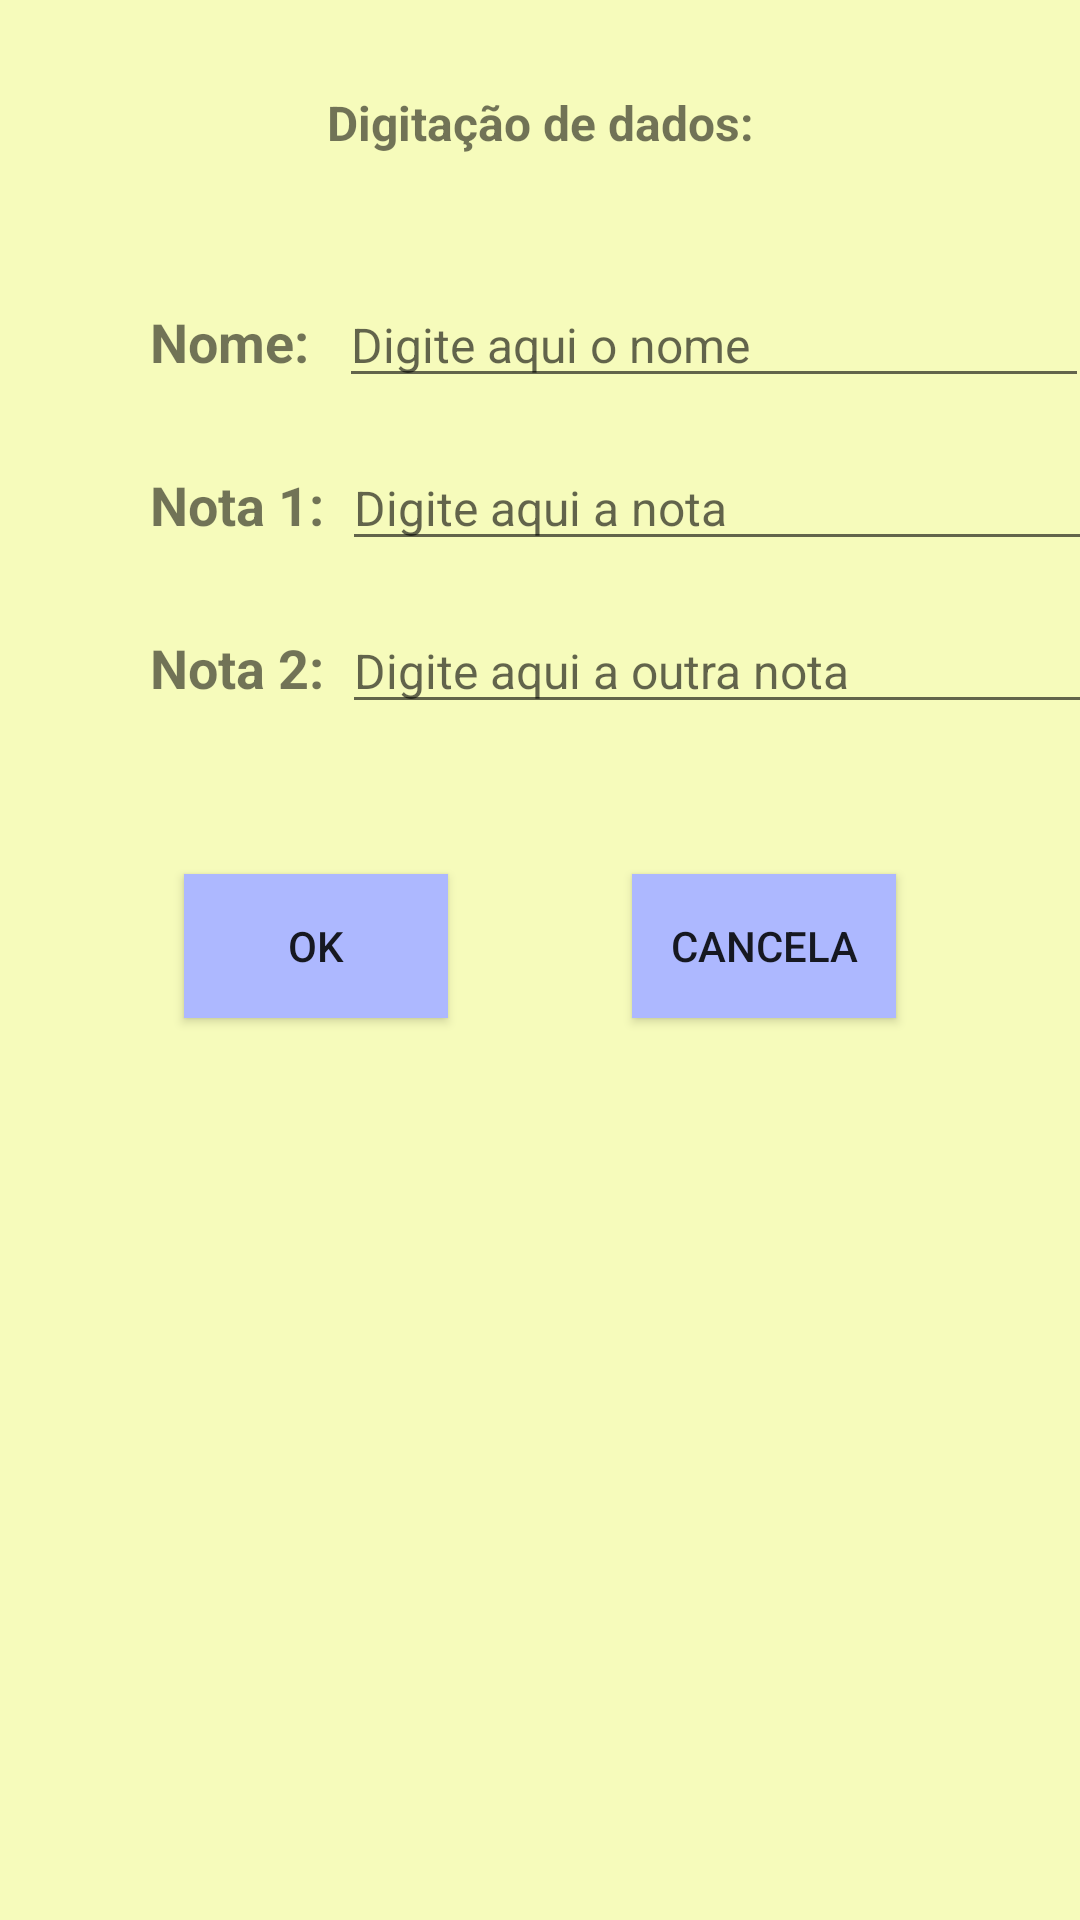

The Android layout XML behind this screen, and the referenced resources:
<!-- AndroidManifest.xml: application theme Theme.Prova3BBeaPedroA -->
<!-- res/layout/activity_inserir_aluno.xml -->
<?xml version="1.0" encoding="utf-8"?>
<android.support.constraint.ConstraintLayout xmlns:android="http://schemas.android.com/apk/res/android"
    xmlns:app="http://schemas.android.com/apk/res-auto"
    xmlns:tools="http://schemas.android.com/tools"
    android:layout_width="match_parent"
    android:layout_height="match_parent"
    android:background="#F6FBBB"
    tools:context=".InserirAluno">

    <TextView
        android:id="@+id/textView2"
        android:layout_width="wrap_content"
        android:layout_height="wrap_content"
        android:layout_marginTop="30dp"
        android:text="Digitação de dados:"
        android:textSize="16sp"
        android:textStyle="bold"
        app:layout_constraintEnd_toEndOf="parent"
        app:layout_constraintStart_toStartOf="parent"
        app:layout_constraintTop_toTopOf="parent" />

    <TextView
        android:id="@+id/textView3"
        android:layout_width="wrap_content"
        android:layout_height="wrap_content"
        android:layout_marginStart="50dp"
        android:layout_marginTop="50dp"
        android:text="Nome:"
        android:textSize="18sp"
        android:textStyle="bold"
        app:layout_constraintStart_toStartOf="parent"
        app:layout_constraintTop_toBottomOf="@+id/textView2" />

    <TextView
        android:id="@+id/textView4"
        android:layout_width="wrap_content"
        android:layout_height="wrap_content"
        android:layout_marginStart="50dp"
        android:layout_marginTop="30dp"
        android:text="Nota 1:"
        android:textSize="18sp"
        android:textStyle="bold"
        app:layout_constraintStart_toStartOf="parent"
        app:layout_constraintTop_toBottomOf="@+id/textView3" />

    <TextView
        android:id="@+id/textView6"
        android:layout_width="wrap_content"
        android:layout_height="wrap_content"
        android:layout_marginStart="50dp"
        android:layout_marginTop="30dp"
        android:text="Nota 2:"
        android:textSize="18sp"
        android:textStyle="bold"
        app:layout_constraintStart_toStartOf="parent"
        app:layout_constraintTop_toBottomOf="@+id/textView4" />

    <Button
        android:id="@+id/btnOk"
        android:layout_width="wrap_content"
        android:layout_height="wrap_content"
        android:layout_marginTop="50dp"
        android:background="#ADB8FF"
        android:text="ok"
        app:layout_constraintEnd_toStartOf="@+id/btnCancela"
        app:layout_constraintHorizontal_bias="0.5"
        app:layout_constraintStart_toStartOf="parent"
        app:layout_constraintTop_toBottomOf="@+id/txtNota2" />

    <Button
        android:id="@+id/btnCancela"
        android:layout_width="wrap_content"
        android:layout_height="wrap_content"
        android:background="#ADB8FF"
        android:text="Cancela"
        app:layout_constraintBottom_toBottomOf="@+id/btnOk"
        app:layout_constraintEnd_toEndOf="parent"
        app:layout_constraintHorizontal_bias="0.5"
        app:layout_constraintStart_toEndOf="@+id/btnOk"
        app:layout_constraintTop_toTopOf="@+id/btnOk" />

    <EditText
        android:id="@+id/txtNome"
        android:layout_width="250dp"
        android:layout_height="wrap_content"
        android:layout_marginStart="10dp"
        android:ems="10"
        android:hint="Digite aqui o nome"
        android:inputType="textPersonName"
        android:textSize="16sp"
        app:layout_constraintBaseline_toBaselineOf="@+id/textView3"
        app:layout_constraintStart_toEndOf="@+id/textView3" />

    <EditText
        android:id="@+id/txtNota1"
        android:layout_width="250dp"
        android:layout_height="wrap_content"
        android:layout_marginStart="6dp"
        android:ems="10"
        android:hint="Digite aqui a nota "
        android:inputType="textPersonName"
        android:textSize="16sp"
        app:layout_constraintBaseline_toBaselineOf="@+id/textView4"
        app:layout_constraintStart_toEndOf="@+id/textView4" />

    <EditText
        android:id="@+id/txtNota2"
        android:layout_width="250dp"
        android:layout_height="wrap_content"
        android:layout_marginStart="6dp"
        android:ems="10"
        android:hint="Digite aqui a outra nota"
        android:inputType="textPersonName"
        android:textSize="16sp"
        app:layout_constraintBaseline_toBaselineOf="@+id/textView6"
        app:layout_constraintStart_toEndOf="@+id/textView6" />
</android.support.constraint.ConstraintLayout>
<!-- resources referenced by this layout -->
<resources>
  <style name="Theme.Prova3BBeaPedroA" parent="Theme.AppCompat.Light.DarkActionBar">
          
          <item name="colorPrimary">@color/purple_500</item>
          <item name="colorPrimaryDark">@color/purple_700</item>
          <item name="colorAccent">@color/teal_200</item>
          
      </style>
  <!-- not gathered from this repository: default colours our renderer supplied (Android Studio template values) -->
  <color name="purple_500">#FF6200EE</color>
  <color name="purple_700">#FF3700B3</color>
  <color name="teal_200">#FF03DAC5</color>
</resources>
